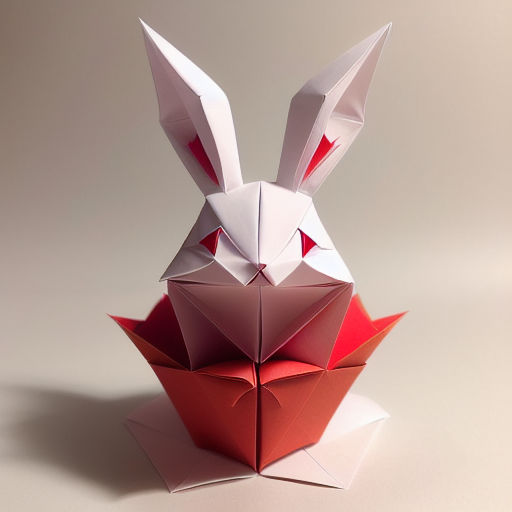
Generation parameters embedded in this image by AUTOMATIC1111 Stable Diffusion web UI or a fork of it (Forge, ...) (PNG 'parameters' text chunk):
(((masterpiece))), best quality,
((Chinese origami art of a cute happy smiling rabbit)), ((complicated origami with many paper layers)), ((every paper layer with shadows)), (round red background paper), single color on each paper layer, front light, (detailed accurate rabbit face), three-dimensional, (white color paper grass)
Negative prompt: ((blurry)), watermark, signature, text, weird face, human hands, human fingers, green
Steps: 32, Sampler: Euler a, CFG scale: 9.5, Seed: 3730342722, Size: 512x512, Model hash: bb725eaf2e, Model: protogenV22Anime_22